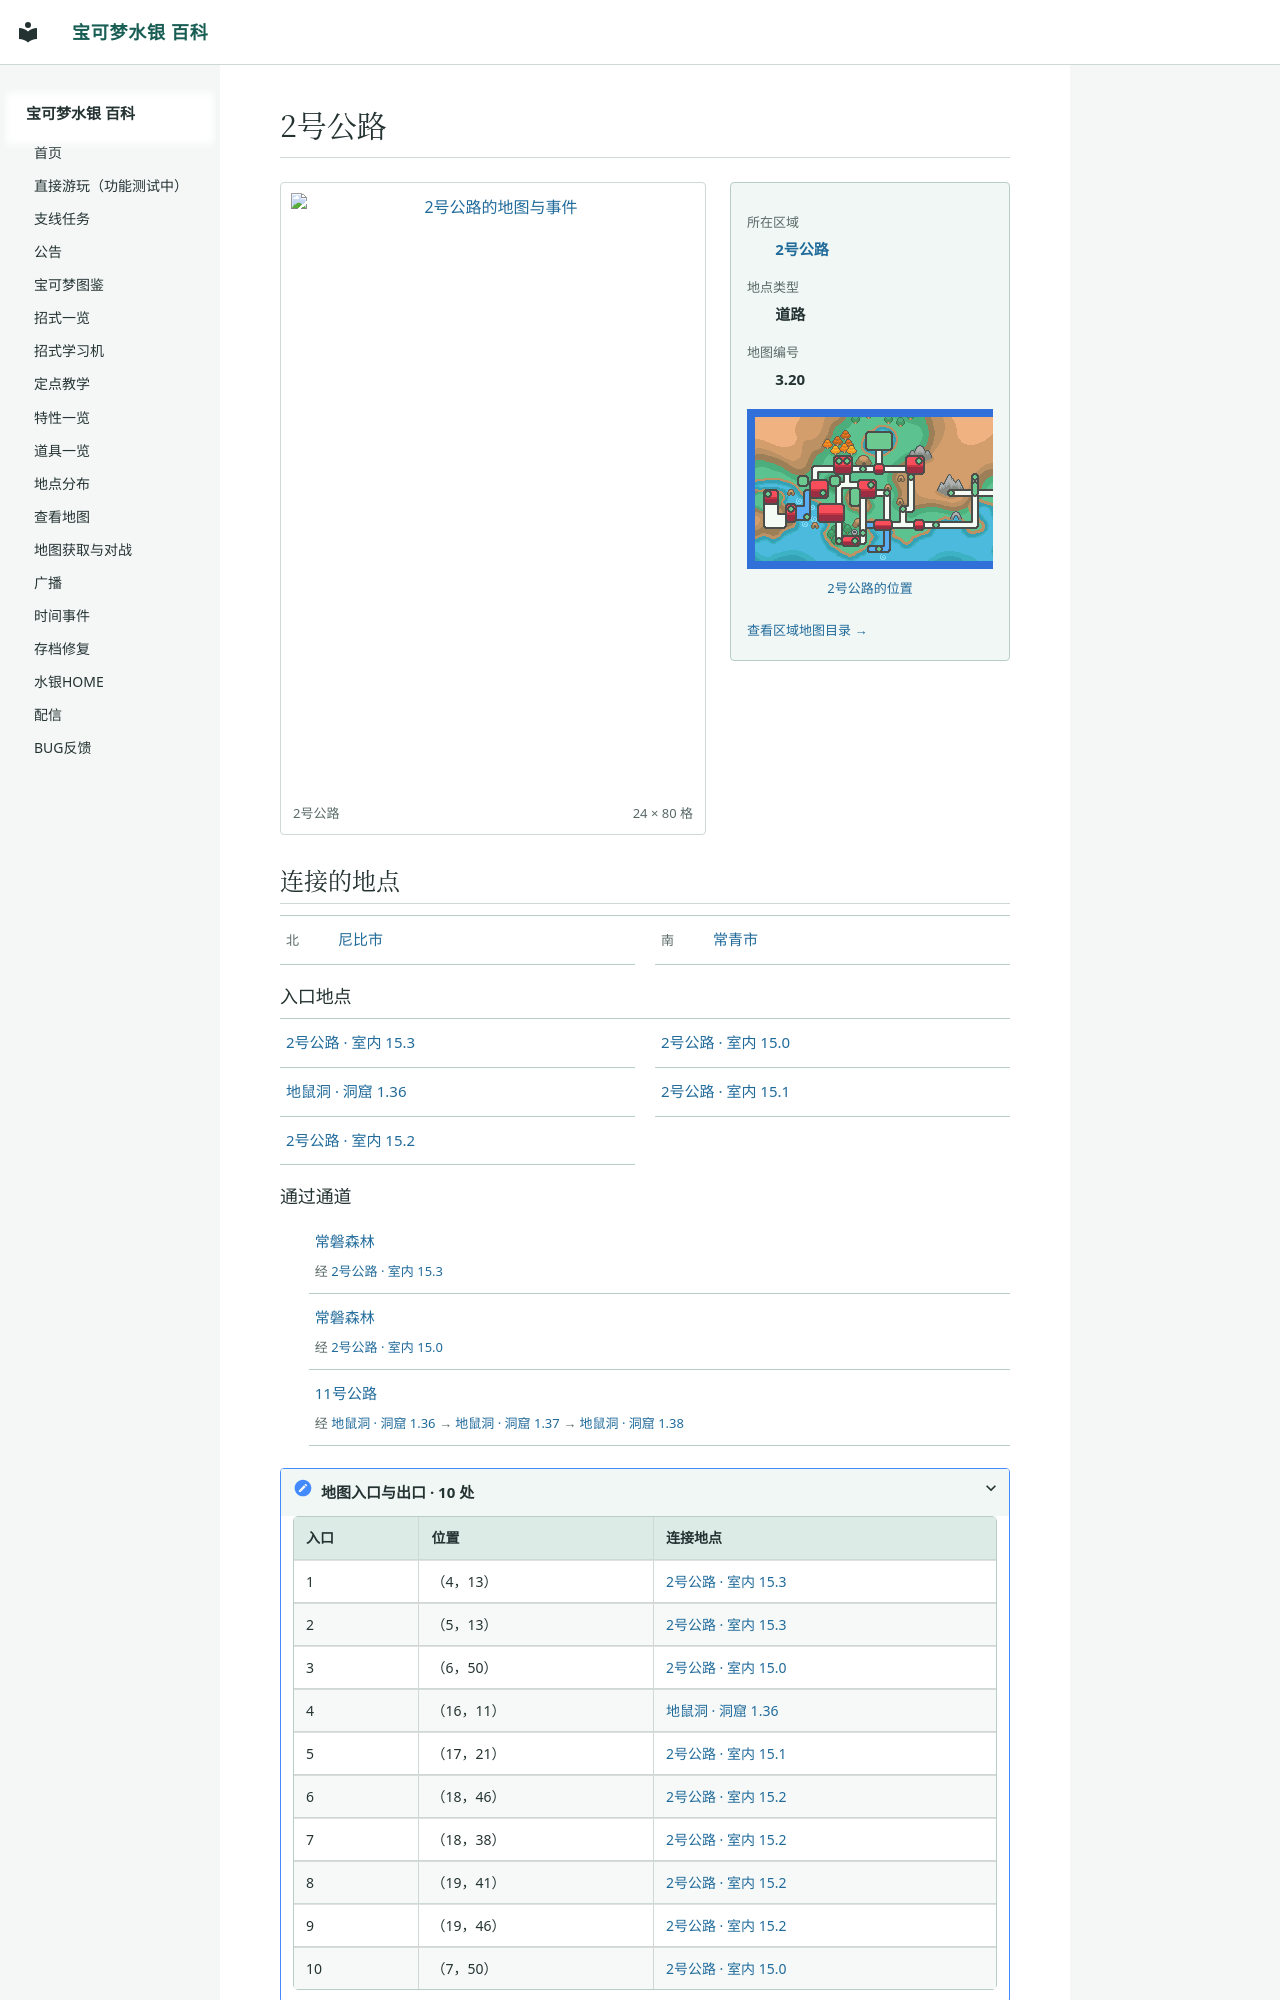

repository: Sum-Light/azoth-wiki · page: locations/map_3_20/index.html · generator: mkdocs

# 2号公路

<!-- location-atlas:start -->

<div class="loc-profile" data-location-map="3.20">
<div class="loc-profile-layout">
<div class="loc-main-map">
<a class="loc-image-link" href="../../locations/atlas/maps/map_3_20.png" target="_blank" rel="noopener">
<img src="../../locations/atlas/maps/map_3_20.png" alt="2号公路的地图与事件" loading="lazy" width="384" height="1280"></a>
<div class="loc-map-caption"><span>2号公路</span><span>24 × 80 格</span></div>
</div>
<aside class="loc-facts">
<dl><dt>所在区域</dt><dd><a href="../atlas/?sec=102">2号公路</a></dd><dt>地点类型</dt><dd>道路</dd><dt>地图编号</dt><dd>3.20</dd></dl>
<a class="loc-world-preview" href="../atlas/?sec=102" aria-label="2号公路在大地图上的位置">
<span class="loc-world-canvas"><img src="../worldmap.png" alt="世界地图" loading="lazy">
<span class="loc-world-mark" style="left:53.1196%;top:24.9625%;width:1.5629%;height:3.1250%"></span>
</span></a>
<a class="loc-world-label" href="../atlas/?sec=102">2号公路的位置</a>
<a class="loc-atlas-return" href="../atlas/?sec=102">查看区域地图目录 &rarr;</a>
</aside>
</div>
<h2 id="map-connections">连接的地点</h2>
<nav class="loc-neighbors" aria-label="相邻地点">
<div><span class="loc-direction">北</span><a href="../map_3_2/">尼比市</a></div>
<div><span class="loc-direction">南</span><a href="../map_3_1/">常青市</a></div>
</nav>
<h3>入口地点</h3>
<nav class="loc-neighbors" aria-label="出入口连接地点">
<div><a href="../map_15_3/">2号公路 · 室内 15.3</a></div>
<div><a href="../map_15_0/">2号公路 · 室内 15.0</a></div>
<div><a href="../map_1_36/">地鼠洞 · 洞窟 1.36</a></div>
<div><a href="../map_15_1/">2号公路 · 室内 15.1</a></div>
<div><a href="../map_15_2/">2号公路 · 室内 15.2</a></div>
</nav>
<h3>通过通道</h3>
<ul class="loc-passages">
<li><a href="../map_1_0/">常磐森林</a><span>经 <a href="../map_15_3/">2号公路 · 室内 15.3</a></span></li>
<li><a href="../map_1_0/">常磐森林</a><span>经 <a href="../map_15_0/">2号公路 · 室内 15.0</a></span></li>
<li><a href="../map_3_29/">11号公路</a><span>经 <a href="../map_1_36/">地鼠洞 · 洞窟 1.36</a> &rarr; <a href="../map_1_37/">地鼠洞 · 洞窟 1.37</a> &rarr; <a href="../map_1_38/">地鼠洞 · 洞窟 1.38</a></span></li>
</ul>
<details class="loc-entrances"><summary>地图入口与出口 · 10 处</summary>
<div class="loc-table-scroll"><table><thead><tr><th>入口</th><th>位置</th><th>连接地点</th></tr></thead><tbody>
<tr><td>1</td><td>（4，13）</td><td><a href="../map_15_3/">2号公路 · 室内 15.3</a></td></tr>
<tr><td>2</td><td>（5，13）</td><td><a href="../map_15_3/">2号公路 · 室内 15.3</a></td></tr>
<tr><td>3</td><td>（6，50）</td><td><a href="../map_15_0/">2号公路 · 室内 15.0</a></td></tr>
<tr><td>4</td><td>（16，11）</td><td><a href="../map_1_36/">地鼠洞 · 洞窟 1.36</a></td></tr>
<tr><td>5</td><td>（17，21）</td><td><a href="../map_15_1/">2号公路 · 室内 15.1</a></td></tr>
<tr><td>6</td><td>（18，46）</td><td><a href="../map_15_2/">2号公路 · 室内 15.2</a></td></tr>
<tr><td>7</td><td>（18，38）</td><td><a href="../map_15_2/">2号公路 · 室内 15.2</a></td></tr>
<tr><td>8</td><td>（19，41）</td><td><a href="../map_15_2/">2号公路 · 室内 15.2</a></td></tr>
<tr><td>9</td><td>（19，46）</td><td><a href
